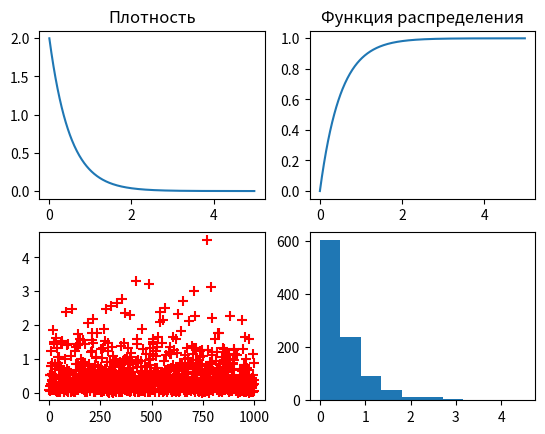
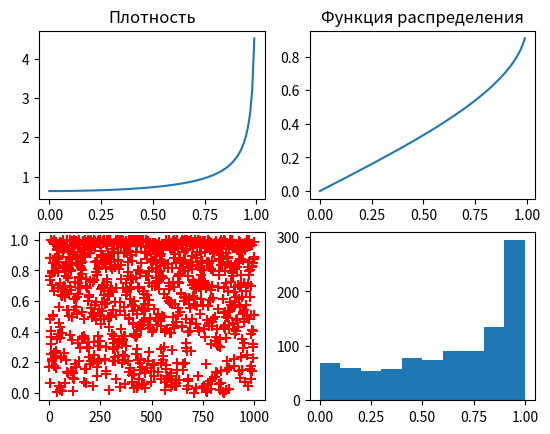

Recreate these plots in Python, in order. (Note: this script raises an exception after producing the figures.)
import numpy
import numpy as np
import random
import matplotlib.pyplot as plt
from statistics import mean, variance
import math
import pylab
import sympy
from statistics import mean, variance
from sympy import *
from sympy import solveset, symbols, Interval, Min, Max
import numpy as np
import matplotlib.pyplot as plt
import random
import pylab


def f(x):
    return 2 / (math.pi * (1 - x**2)**(1/2))

Start = 0;
End = 1;

fig, ax = pylab.subplots()
ax.remove()

# print("Задание 1")
lbd = 2
m = 1000

pylab.subplot(2, 2, 1)
pylab.title("Плотность")
x = np.arange(Start, 5, 0.01)
plt.plot(x, lbd*math.e**(-lbd*x))

pylab.subplot(2, 2, 2)
pylab.title("Функция распределения")
x = np.arange(Start, 5, 0.01)
plt.plot(x, 1 - math.e**(-lbd*x))

data = []
pylab.subplot(2, 2, 3)
for i in range(m):
    data.append(-math.log(random.uniform(0, 1))/lbd)
    pylab.scatter(i + 1, data[i], color='r', marker='+', s=50)

pylab.subplot(2, 2, 4)
pylab.hist(data)

pylab.show()

print("Мат ожидание (теор):", 1/lbd)
print("Мат ожидание:", mean(data))
print("Дисперсия (теор):", 1/lbd**2)
print("Дисперсия:", variance(data))
print("Стандартное отклонение (теор):", 1/lbd)
print("Стандартное отклонение:", np.std(data))


print("Задание 2")
pylab.subplot(2, 2, 1)
pylab.title("Плотность")
x = np.arange(Start, End, 0.01)
plt.plot(x, 2 / (math.pi * (1 - x**2)**(1/2)))




pylab.subplot(2,2,2)
pylab.title("Функция распределения")
x = np.arange(0, 1, 0.01)
plt.plot(x, (2/math.pi) * numpy.arcsin(x))

data = []
pylab.subplot(2, 2, 3)
for i in range(m):
    x = random.random()
    data.append(sin(x*math.pi/2))

    pylab.scatter(i + 1, data[i], color='r', marker='+', s=50)

pylab.subplot(2, 2, 4)
data = np.array(data)
data_graph = data.astype(np.float64)

pylab.hist(data_graph)

pylab.show()

print("Мат ожидание (теор):", 3*1**(5/2)/5)
print("Мат ожидание:", mean(data))
print("Дисперсия (теор):", 3*1**(7/2)/7 - (3*1**(5/2)/5)**2)
print("Дисперсия:", variance(data))
